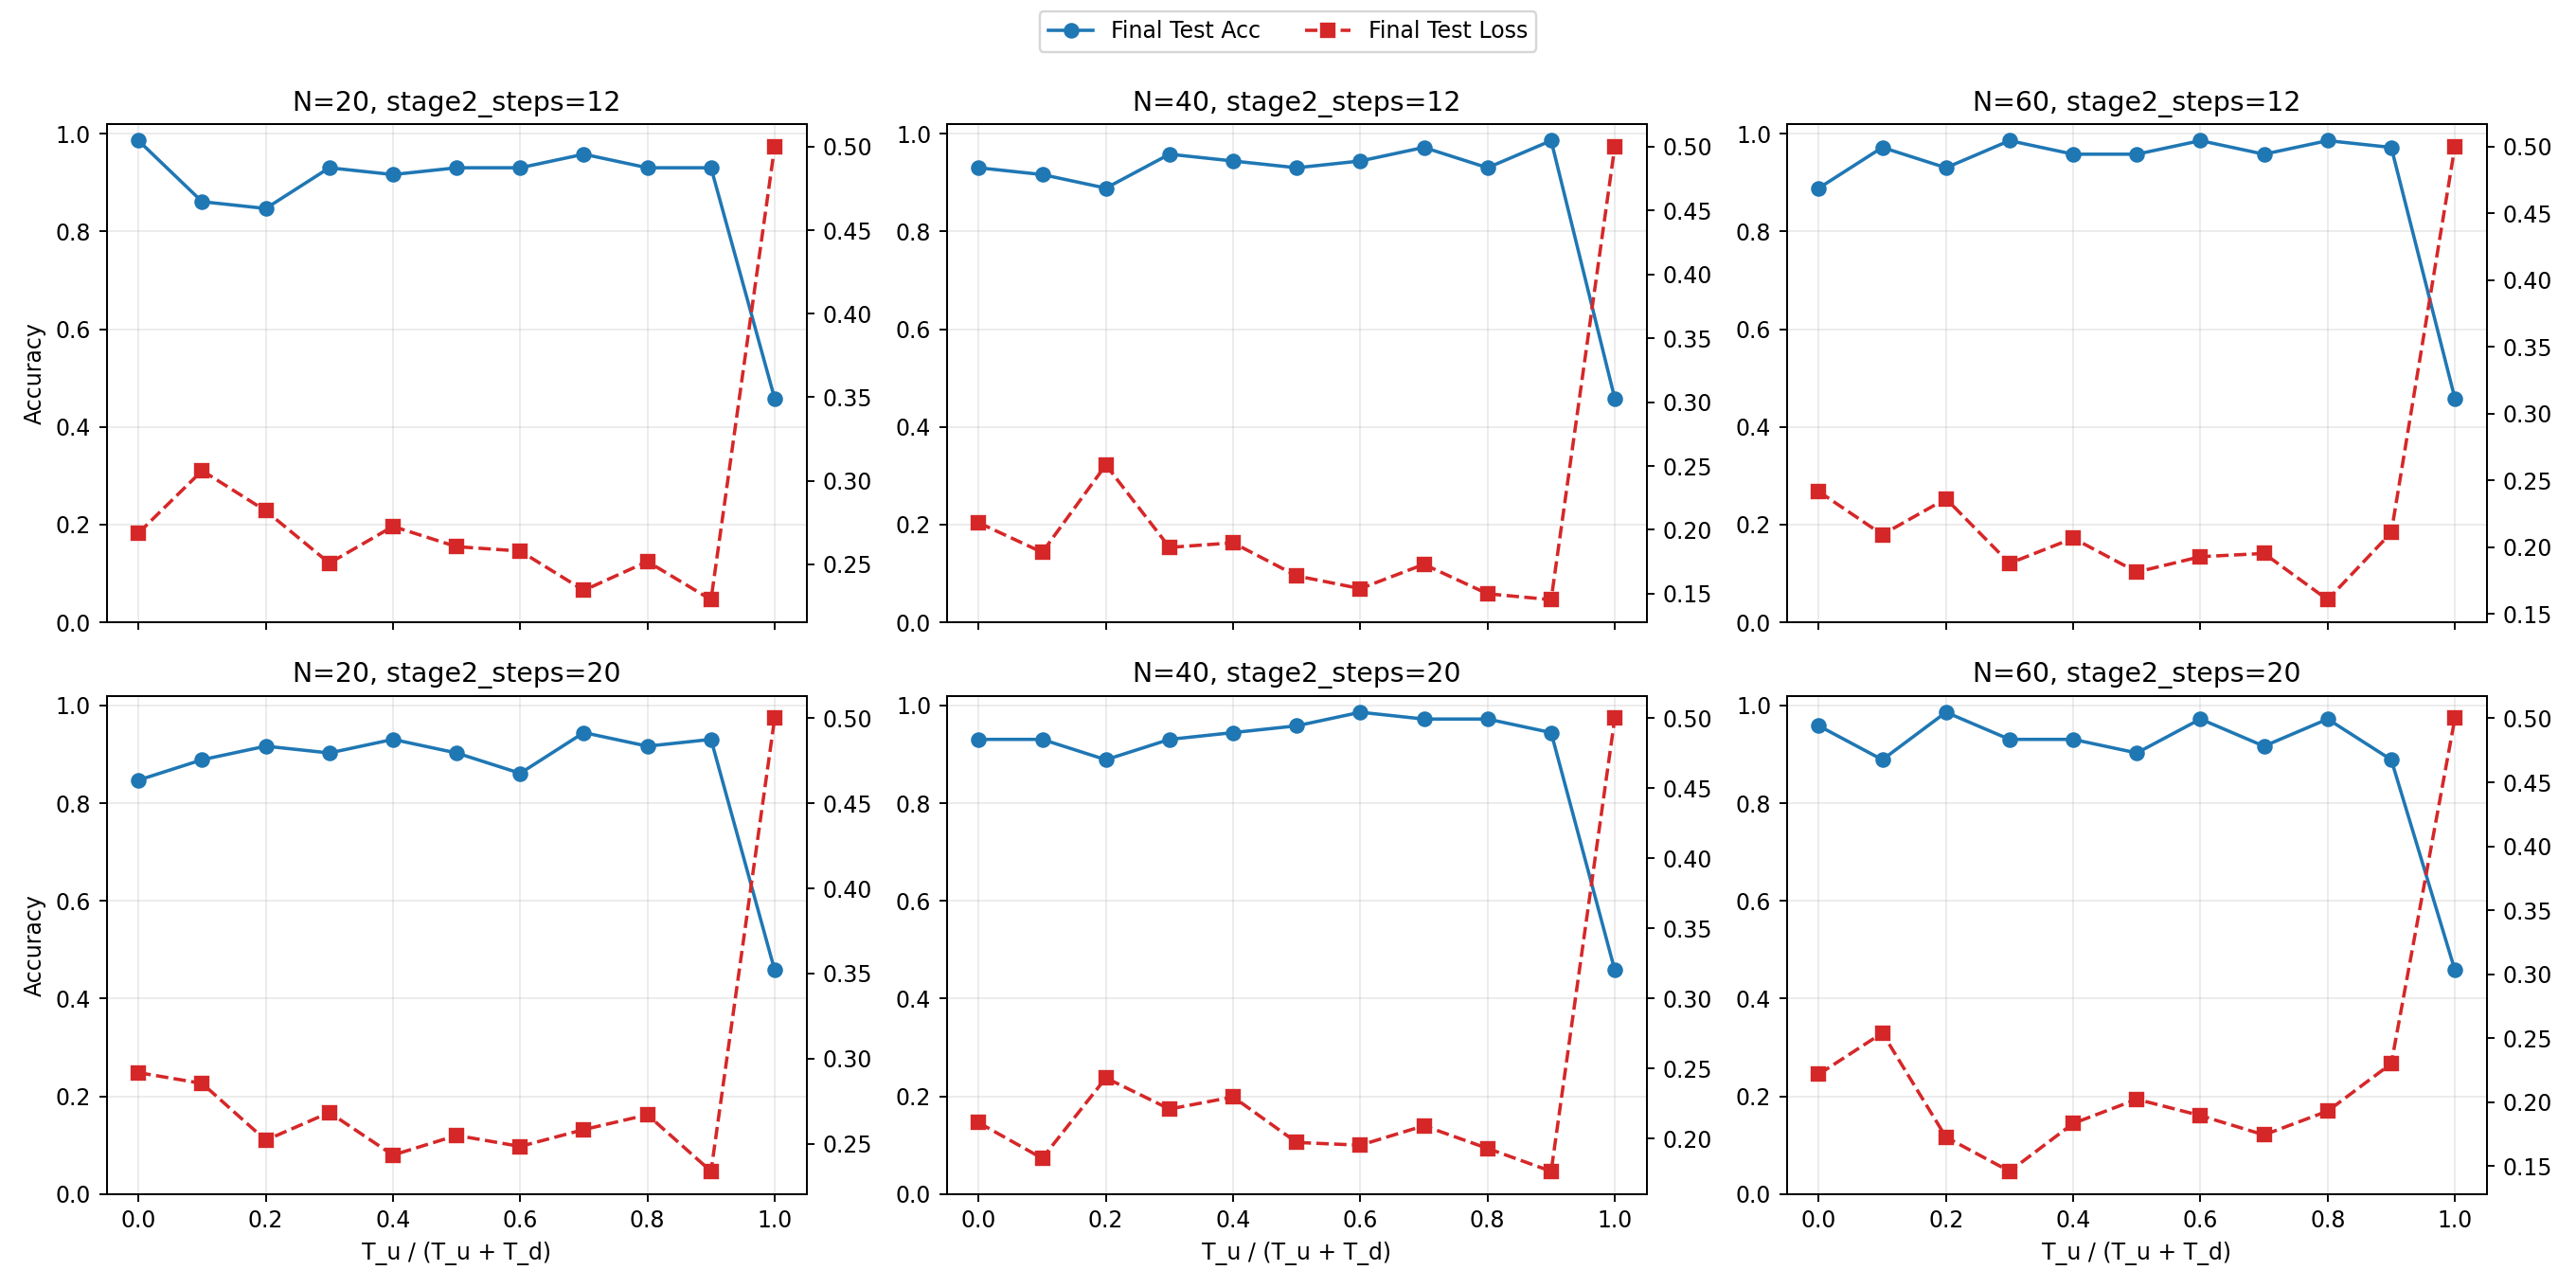

The data file committed next to this chart (first rows):
N, N_in, stage2_steps, ratio_u, ratio_d, T_u, T_d, final_train_loss, final_test_loss, final_train_acc, final_test_acc, best_test_acc, best_epoch
20, 18, 12, 0.0, 1.0, 0.0, 2.0, 0.2518, 0.2687, 0.9643, 0.9861, 0.9861, 14
20, 18, 12, 0.1, 0.9, 0.2, 1.8, 0.2986, 0.306, 0.8274, 0.8611, 0.8889, 17
20, 18, 12, 0.2, 0.8, 0.4, 1.6, 0.2727, 0.282, 0.8452, 0.8472, 0.9028, 16
20, 18, 12, 0.3, 0.7, 0.6, 1.4, 0.2327, 0.2507, 0.9048, 0.9306, 0.9306, 13
20, 18, 12, 0.4, 0.6, 0.8, 1.2, 0.2587, 0.2727, 0.881, 0.9167, 0.9167, 20
20, 18, 12, 0.5, 0.5, 1.0, 1.0, 0.2373, 0.2605, 0.9048, 0.9306, 0.9306, 19
20, 18, 12, 0.6, 0.4, 1.2, 0.8, 0.2359, 0.2579, 0.9048, 0.9306, 0.9306, 12
20, 18, 12, 0.7, 0.3, 1.4, 0.6, 0.2132, 0.2344, 0.9286, 0.9583, 0.9722, 18
20, 18, 12, 0.8, 0.2, 1.6, 0.4, 0.2339, 0.2516, 0.8988, 0.9306, 0.9306, 20
20, 18, 12, 0.9, 0.1, 1.8, 0.2, 0.2135, 0.2288, 0.9345, 0.9306, 0.9306, 18
20, 18, 12, 1.0, 0.0, 2.0, 0.0, 0.5, 0.5, 0.5179, 0.4583, 0.4583, 1
20, 18, 20, 0.0, 1.0, 0.0, 2.0, 0.2798, 0.2918, 0.8214, 0.8472, 0.8472, 20
20, 18, 20, 0.1, 0.9, 0.2, 1.8, 0.2736, 0.2854, 0.875, 0.8889, 0.8889, 20
20, 18, 20, 0.2, 0.8, 0.4, 1.6, 0.2309, 0.2521, 0.9107, 0.9167, 0.9306, 15
20, 18, 20, 0.3, 0.7, 0.6, 1.4, 0.2504, 0.2684, 0.881, 0.9028, 0.9306, 11
20, 18, 20, 0.4, 0.6, 0.8, 1.2, 0.2251, 0.2433, 0.9048, 0.9306, 0.9306, 9
20, 18, 20, 0.5, 0.5, 1.0, 1.0, 0.2378, 0.2549, 0.9167, 0.9028, 0.9028, 19
20, 18, 20, 0.6, 0.4, 1.2, 0.8, 0.2305, 0.2484, 0.8571, 0.8611, 0.8611, 20
20, 18, 20, 0.7, 0.3, 1.4, 0.6, 0.2371, 0.2583, 0.9167, 0.9444, 0.9444, 19
20, 18, 20, 0.8, 0.2, 1.6, 0.4, 0.2499, 0.267, 0.9167, 0.9167, 0.9306, 18
20, 18, 20, 0.9, 0.1, 1.8, 0.2, 0.2161, 0.2338, 0.9286, 0.9306, 0.9583, 8
20, 18, 20, 1.0, 0.0, 2.0, 0.0, 0.5, 0.5, 0.5179, 0.4583, 0.4583, 1
40, 38, 12, 0.0, 1.0, 0.0, 2.0, 0.188, 0.2055, 0.9048, 0.9306, 0.9306, 15
40, 38, 12, 0.1, 0.9, 0.2, 1.8, 0.1738, 0.1824, 0.8988, 0.9167, 0.9306, 11
40, 38, 12, 0.2, 0.8, 0.4, 1.6, 0.2344, 0.2508, 0.869, 0.8889, 0.8889, 17
40, 38, 12, 0.3, 0.7, 0.6, 1.4, 0.1713, 0.1863, 0.9464, 0.9583, 0.9583, 18
40, 38, 12, 0.4, 0.6, 0.8, 1.2, 0.1733, 0.1899, 0.9345, 0.9444, 0.9583, 19
40, 38, 12, 0.5, 0.5, 1.0, 1.0, 0.1565, 0.164, 0.9167, 0.9306, 0.9306, 10
40, 38, 12, 0.6, 0.4, 1.2, 0.8, 0.1508, 0.154, 0.9464, 0.9444, 0.9444, 16
40, 38, 12, 0.7, 0.3, 1.4, 0.6, 0.1622, 0.173, 0.9583, 0.9722, 0.9722, 18
40, 38, 12, 0.8, 0.2, 1.6, 0.4, 0.1467, 0.15, 0.9345, 0.9306, 1.0, 19
40, 38, 12, 0.9, 0.1, 1.8, 0.2, 0.1303, 0.1453, 0.9643, 0.9861, 0.9861, 14
40, 38, 12, 1.0, 0.0, 2.0, 0.0, 0.5, 0.5, 0.5179, 0.4583, 0.4583, 1
40, 38, 20, 0.0, 1.0, 0.0, 2.0, 0.1983, 0.2115, 0.9405, 0.9306, 0.9444, 11
40, 38, 20, 0.1, 0.9, 0.2, 1.8, 0.174, 0.1861, 0.9345, 0.9306, 0.9444, 18
40, 38, 20, 0.2, 0.8, 0.4, 1.6, 0.2279, 0.2435, 0.8929, 0.8889, 0.9028, 16
40, 38, 20, 0.3, 0.7, 0.6, 1.4, 0.2039, 0.2212, 0.8988, 0.9306, 0.9306, 20
40, 38, 20, 0.4, 0.6, 0.8, 1.2, 0.2092, 0.2299, 0.9405, 0.9444, 0.9444, 19
40, 38, 20, 0.5, 0.5, 1.0, 1.0, 0.1715, 0.1974, 0.9524, 0.9583, 0.9583, 19
40, 38, 20, 0.6, 0.4, 1.2, 0.8, 0.1794, 0.1954, 0.994, 0.9861, 0.9861, 20
40, 38, 20, 0.7, 0.3, 1.4, 0.6, 0.1865, 0.2093, 0.9464, 0.9722, 0.9861, 19
40, 38, 20, 0.8, 0.2, 1.6, 0.4, 0.1633, 0.1932, 0.9702, 0.9722, 0.9722, 16
40, 38, 20, 0.9, 0.1, 1.8, 0.2, 0.1681, 0.1768, 0.9464, 0.9444, 0.9722, 19
40, 38, 20, 1.0, 0.0, 2.0, 0.0, 0.5, 0.5, 0.5179, 0.4583, 0.4583, 1
60, 58, 12, 0.0, 1.0, 0.0, 2.0, 0.2239, 0.2415, 0.8631, 0.8889, 0.8889, 16
60, 58, 12, 0.1, 0.9, 0.2, 1.8, 0.179, 0.2093, 0.994, 0.9722, 1.0, 17
60, 58, 12, 0.2, 0.8, 0.4, 1.6, 0.2179, 0.2362, 0.9226, 0.9306, 0.9306, 19
60, 58, 12, 0.3, 0.7, 0.6, 1.4, 0.1686, 0.1878, 0.9821, 0.9861, 0.9861, 20
60, 58, 12, 0.4, 0.6, 0.8, 1.2, 0.1902, 0.2066, 0.9583, 0.9583, 0.9722, 18
60, 58, 12, 0.5, 0.5, 1.0, 1.0, 0.1711, 0.1812, 0.9464, 0.9583, 0.9722, 16
60, 58, 12, 0.6, 0.4, 1.2, 0.8, 0.1741, 0.1927, 1.0, 0.9861, 0.9861, 20
60, 58, 12, 0.7, 0.3, 1.4, 0.6, 0.18, 0.1952, 0.9167, 0.9583, 0.9861, 17
60, 58, 12, 0.8, 0.2, 1.6, 0.4, 0.1539, 0.1605, 0.994, 0.9861, 0.9861, 20
60, 58, 12, 0.9, 0.1, 1.8, 0.2, 0.1986, 0.2108, 0.9821, 0.9722, 0.9861, 18
60, 58, 12, 1.0, 0.0, 2.0, 0.0, 0.5, 0.5, 0.5179, 0.4583, 0.4583, 1
60, 58, 20, 0.0, 1.0, 0.0, 2.0, 0.1998, 0.2218, 0.9464, 0.9583, 0.9583, 20
60, 58, 20, 0.1, 0.9, 0.2, 1.8, 0.2362, 0.2541, 0.875, 0.8889, 0.8889, 20
60, 58, 20, 0.2, 0.8, 0.4, 1.6, 0.154, 0.1726, 0.994, 0.9861, 0.9861, 18
60, 58, 20, 0.3, 0.7, 0.6, 1.4, 0.1397, 0.1459, 0.9226, 0.9306, 0.9444, 18
60, 58, 20, 0.4, 0.6, 0.8, 1.2, 0.164, 0.1834, 0.9345, 0.9306, 0.9444, 18
... 6 more rows
